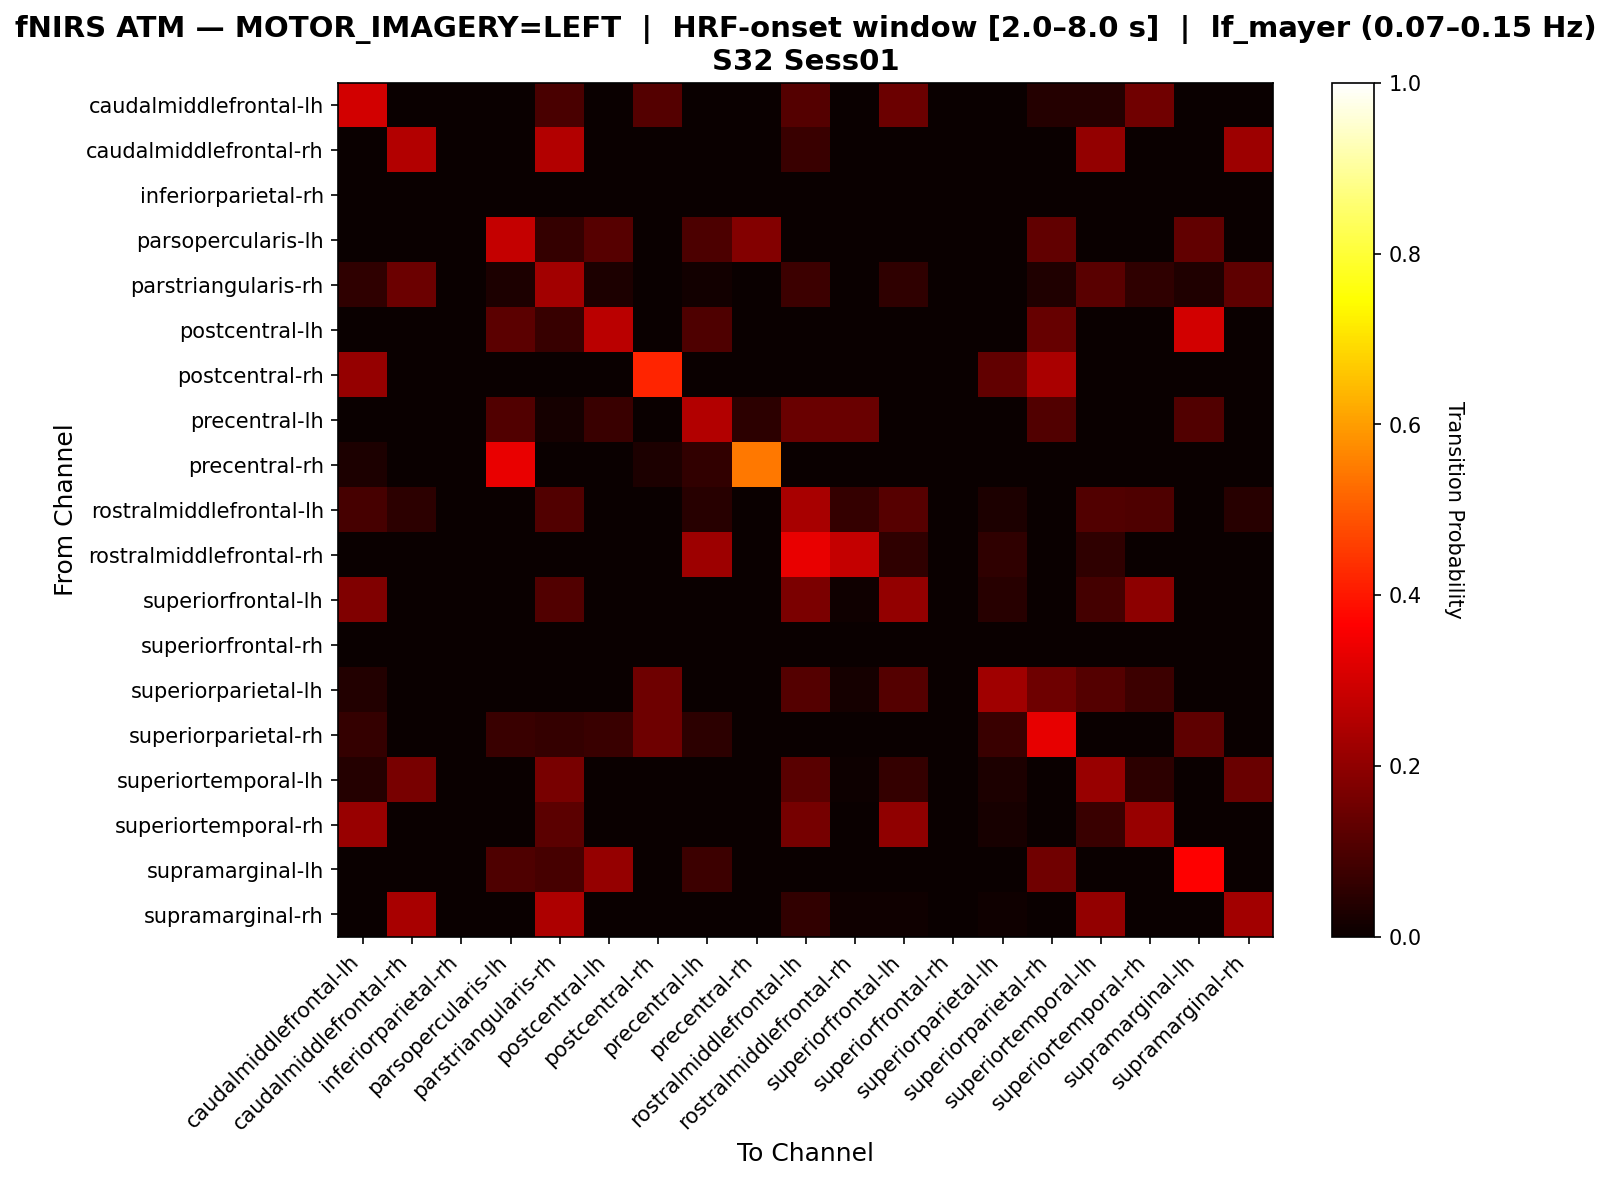

The file beside this chart, header and first rows:
, caudalmiddlefrontal-lh, caudalmiddlefrontal-rh, inferiorparietal-rh, parsopercularis-lh, parstriangularis-rh, postcentral-lh, postcentral-rh, precentral-lh, precentral-rh, rostralmiddlefrontal-lh, rostralmiddlefrontal-rh, superiorfrontal-lh, superiorfrontal-rh, superiorparietal-lh, superiorparietal-rh, superiortemporal-lh, superiortemporal-rh, supramarginal-lh, supramarginal-rh
caudalmiddlefrontal-lh, 0.2984, 0.0, 0.0, 0.0, 0.09677, 0.0, 0.1129, 0.0, 0.0, 0.1129, 0.0, 0.1452, 0.0, 0.0, 0.04032, 0.04032, 0.1532, 0.0, 0.0
caudalmiddlefrontal-rh, 0.0, 0.252, 0.0, 0.0, 0.252, 0.0, 0.0, 0.0, 0.0, 0.07087, 0.0, 0.0, 0.0, 0.0, 0.0, 0.2047, 0.0, 0.0, 0.2205
inferiorparietal-rh, 0.0, 0.0, 0.0, 0.0, 0.0, 0.0, 0.0, 0.0, 0.0, 0.0, 0.0, 0.0, 0.0, 0.0, 0.0, 0.0, 0.0, 0.0, 0.0
parsopercularis-lh, 0.0, 0.0, 0.0, 0.2787, 0.06557, 0.1148, 0.0, 0.09836, 0.1803, 0.0, 0.0, 0.0, 0.0, 0.0, 0.1311, 0.0, 0.0, 0.1311, 0.0
parstriangularis-rh, 0.05505, 0.1468, 0.0, 0.02752, 0.2294, 0.02752, 0.0, 0.01376, 0.0, 0.07798, 0.0, 0.05505, 0.0, 0.0, 0.03211, 0.1193, 0.05505, 0.03211, 0.1284
postcentral-lh, 0.0, 0.0, 0.0, 0.1228, 0.07018, 0.2632, 0.0, 0.1053, 0.0, 0.0, 0.0, 0.0, 0.0, 0.0, 0.1404, 0.0, 0.0, 0.2982, 0.0
postcentral-rh, 0.2097, 0.0, 0.0, 0.0, 0.0, 0.0, 0.4194, 0.0, 0.0, 0.0, 0.0, 0.0, 0.0, 0.129, 0.2419, 0.0, 0.0, 0.0, 0.0
precentral-lh, 0.0, 0.0, 0.0, 0.1071, 0.01786, 0.07143, 0.0, 0.25, 0.05357, 0.1429, 0.1429, 0.0, 0.0, 0.0, 0.1071, 0.0, 0.0, 0.1071, 0.0
precentral-rh, 0.0303, 0.0, 0.0, 0.3333, 0.0, 0.0, 0.0303, 0.06061, 0.5455, 0.0, 0.0, 0.0, 0.0, 0.0, 0.0, 0.0, 0.0, 0.0, 0.0
rostralmiddlefrontal-lh, 0.09195, 0.05172, 0.0, 0.0, 0.1092, 0.0, 0.0, 0.04598, 0.0, 0.2356, 0.06322, 0.1149, 0.0, 0.02874, 0.0, 0.1092, 0.1034, 0.0, 0.04598
rostralmiddlefrontal-rh, 0.0, 0.0, 0.0, 0.0, 0.0, 0.0, 0.0, 0.2222, 0.0, 0.3333, 0.2778, 0.05556, 0.0, 0.05556, 0.0, 0.05556, 0.0, 0.0, 0.0
superiorfrontal-lh, 0.1786, 0.0, 0.0, 0.0, 0.1071, 0.0, 0.0, 0.0, 0.0, 0.1696, 0.008929, 0.2054, 0.0, 0.04464, 0.0, 0.08929, 0.1964, 0.0, 0.0
superiorfrontal-rh, 0.0, 0.0, 0.0, 0.0, 0.0, 0.0, 0.0, 0.0, 0.0, 0.0, 0.0, 0.0, 0.0, 0.0, 0.0, 0.0, 0.0, 0.0, 0.0
superiorparietal-lh, 0.03774, 0.0, 0.0, 0.0, 0.0, 0.0, 0.1509, 0.0, 0.0, 0.1132, 0.01887, 0.1132, 0.0, 0.2264, 0.1509, 0.1132, 0.07547, 0.0, 0.0
superiorparietal-rh, 0.0625, 0.0, 0.0, 0.07143, 0.0625, 0.07143, 0.1518, 0.05357, 0.0, 0.0, 0.0, 0.0, 0.0, 0.07143, 0.3304, 0.0, 0.0, 0.125, 0.0
superiortemporal-lh, 0.04142, 0.1657, 0.0, 0.0, 0.1657, 0.0, 0.0, 0.0, 0.0, 0.1183, 0.005917, 0.06509, 0.0, 0.02959, 0.0, 0.213, 0.05325, 0.0, 0.142
superiortemporal-rh, 0.2121, 0.0, 0.0, 0.0, 0.1212, 0.0, 0.0, 0.0, 0.0, 0.1616, 0.0, 0.202, 0.0, 0.0202, 0.0, 0.07071, 0.2121, 0.0, 0.0
supramarginal-lh, 0.0, 0.0, 0.0, 0.1039, 0.09091, 0.2078, 0.0, 0.07792, 0.0, 0.0, 0.0, 0.0, 0.0, 0.0, 0.1558, 0.0, 0.0, 0.3636, 0.0
supramarginal-rh, 0.0, 0.2373, 0.0, 0.0, 0.2458, 0.0, 0.0, 0.0, 0.0, 0.05932, 0.008475, 0.008475, 0.0, 0.008475, 0.0, 0.2034, 0.0, 0.0, 0.2288
